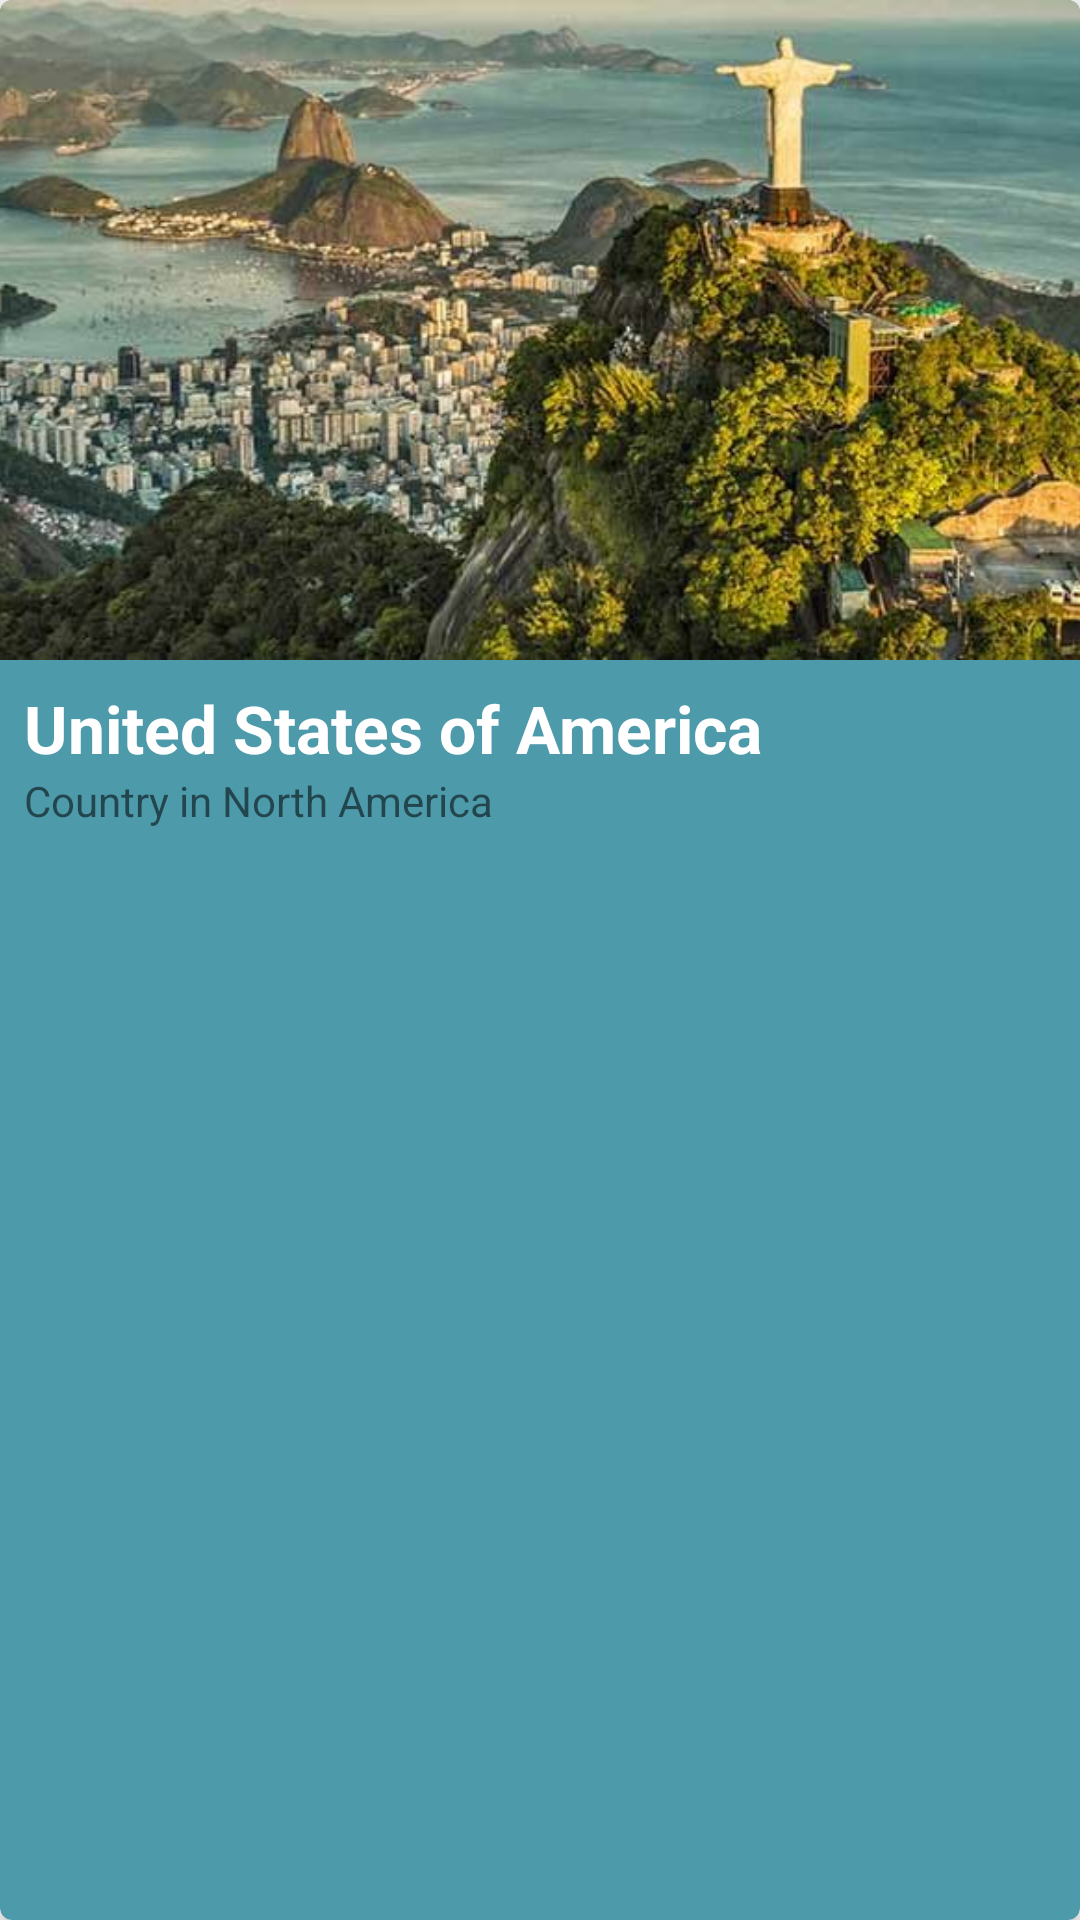

This screen was rendered from an Android layout file. Write that file and the resources it references.
<!-- AndroidManifest.xml: application theme AppTheme.NoActionBar -->
<!-- res/layout/search_card.xml -->
<?xml version="1.0" encoding="utf-8"?>
<androidx.cardview.widget.CardView xmlns:card_view="http://schemas.android.com/apk/res-auto"
    xmlns:android="http://schemas.android.com/apk/res/android"
    android:id="@+id/country_default_card_view"
    android:layout_width="match_parent"
    android:layout_height="wrap_content"
    android:layout_gravity="center"
    android:layout_marginTop="16dp"
    android:layout_marginBottom="16dp"
    card_view:cardBackgroundColor="#4D9AAA"
    card_view:cardCornerRadius="4dp"
    card_view:cardElevation="4dp">

    <RelativeLayout
        android:layout_width="match_parent"
        android:layout_height="match_parent">

        <ImageView
            android:id="@+id/country_img"
            android:layout_width="match_parent"
            android:layout_height="220dp"
            android:layout_alignParentTop="true"
            android:scaleType="centerCrop"
            android:src="@mipmap/brazil_small" />

        <TextView
            android:id="@+id/country_name"
            android:layout_width="wrap_content"
            android:layout_height="wrap_content"
            android:layout_below="@+id/country_img"
            android:maxLines="3"
            android:paddingTop="8dp"
            android:paddingLeft="8dp"
            android:text="United States of America"
            android:textColor="#FFF"
            android:textSize="22dp"
            android:textStyle="bold" />

        <TextView
            android:layout_width="wrap_content"
            android:layout_height="wrap_content"
            android:layout_below="@+id/country_name"
            android:id="@+id/country_desc"
            android:maxLines="3"
            android:paddingLeft="8dp"
            android:paddingBottom="8dp"
            android:text="Country in North America"
            android:textSize="14dp" />

    </RelativeLayout>

</androidx.cardview.widget.CardView>
<!-- resources referenced by this layout -->
<resources>
  <!-- mipmap brazil_small: jpg bitmap (mipmap-xxhdpi, 67775 bytes) -->
  <style name="AppTheme.NoActionBar">
          <item name="windowActionBar">false</item>
          <item name="windowNoTitle">true</item>
          <item name="colorPrimary">#13467B</item>
          <item name="colorPrimaryDark">#13467B</item>
          <item name="colorAccent">#E97059</item>
      </style>
</resources>
